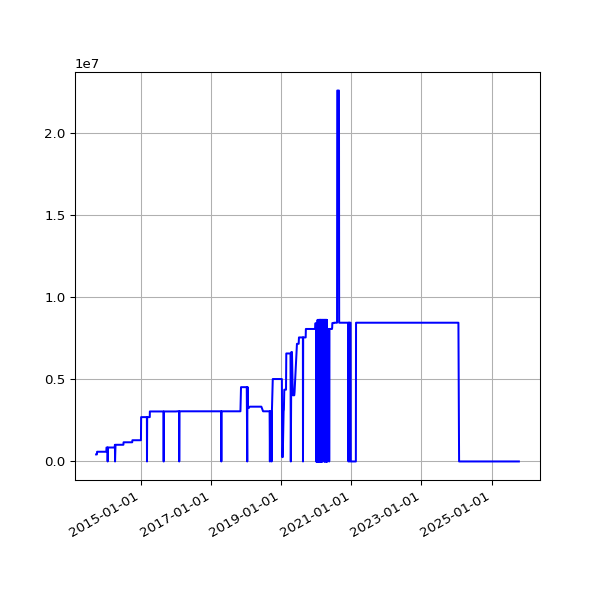

Values plotted in this chart, from the file beside it:
date, value
2013-09-19 02:16:07 +0100, 427245
2013-09-20 02:42:51 +0100, 427245
2013-09-21 02:35:34 +0100, 427245
2013-09-22 02:42:30 +0100, 427245
2013-09-23 14:45:25 +0100, 427245
2013-09-24 02:24:38 +0100, 427245
2013-09-25 02:24:18 +0100, 427245
2013-09-25 11:14:19 +0100, 427245
2013-09-25 15:24:36 +0100, 427245
2013-09-26 02:28:48 +0100, 427245
2013-09-27 03:04:57 +0100, 427245
2013-09-28 02:34:11 +0100, 590681
2013-09-29 02:37:28 +0100, 590681
2013-09-30 02:41:33 +0100, 590681
2013-10-01 02:48:10 +0100, 590681
2013-10-02 02:40:18 +0100, 590681
2013-10-03 02:50:49 +0100, 590681
2013-10-04 02:42:18 +0100, 590681
2013-10-05 02:35:24 +0100, 590681
2013-10-06 02:35:14 +0100, 590681
2013-10-07 02:36:02 +0100, 590681
2013-10-08 02:48:25 +0100, 590681
2013-10-09 02:44:15 +0100, 590681
2013-10-10 02:42:47 +0100, 590681
2013-10-11 02:43:24 +0100, 590681
2013-10-12 02:36:46 +0100, 590681
2013-10-13 02:34:49 +0100, 590681
2013-10-16 02:38:31 +0100, 590681
2013-10-17 02:38:11 +0100, 590681
2013-10-18 03:54:04 +0100, 590681
2013-10-19 04:22:37 +0100, 590681
2013-10-20 03:47:14 +0100, 590681
2013-10-21 03:33:15 +0100, 590681
2013-10-22 03:54:27 +0100, 590681
2013-10-23 04:08:12 +0100, 590681
2013-10-24 03:23:20 +0100, 590681
2013-10-25 03:49:11 +0100, 590681
2013-10-26 02:58:11 +0100, 590681
2013-10-27 04:56:02 +0000, 590681
2013-10-28 03:29:04 +0000, 590681
2013-10-29 03:34:38 +0000, 590681
2013-10-30 03:44:23 +0000, 590681
2013-10-31 04:16:06 +0000, 590681
2013-11-01 19:13:36 +0000, 590681
2013-11-04 10:02:58 +0000, 590681
2013-11-05 03:51:50 +0000, 590681
2013-11-06 03:39:36 +0000, 590681
2013-11-07 03:44:18 +0000, 590681
2013-11-08 03:49:56 +0000, 590681
2013-11-09 04:02:57 +0000, 590681
2013-11-10 03:28:18 +0000, 590681
2013-11-11 03:43:31 +0000, 590681
2013-11-12 04:09:49 +0000, 590681
2013-11-13 04:17:11 +0000, 590681
2013-11-14 03:34:20 +0000, 590681
2013-11-15 03:40:17 +0000, 590681
2013-11-16 03:32:06 +0000, 590681
2013-11-17 03:26:32 +0000, 590681
2013-11-18 03:40:30 +0000, 590681
2013-11-19 03:32:58 +0000, 590681
... 3,285 more rows
